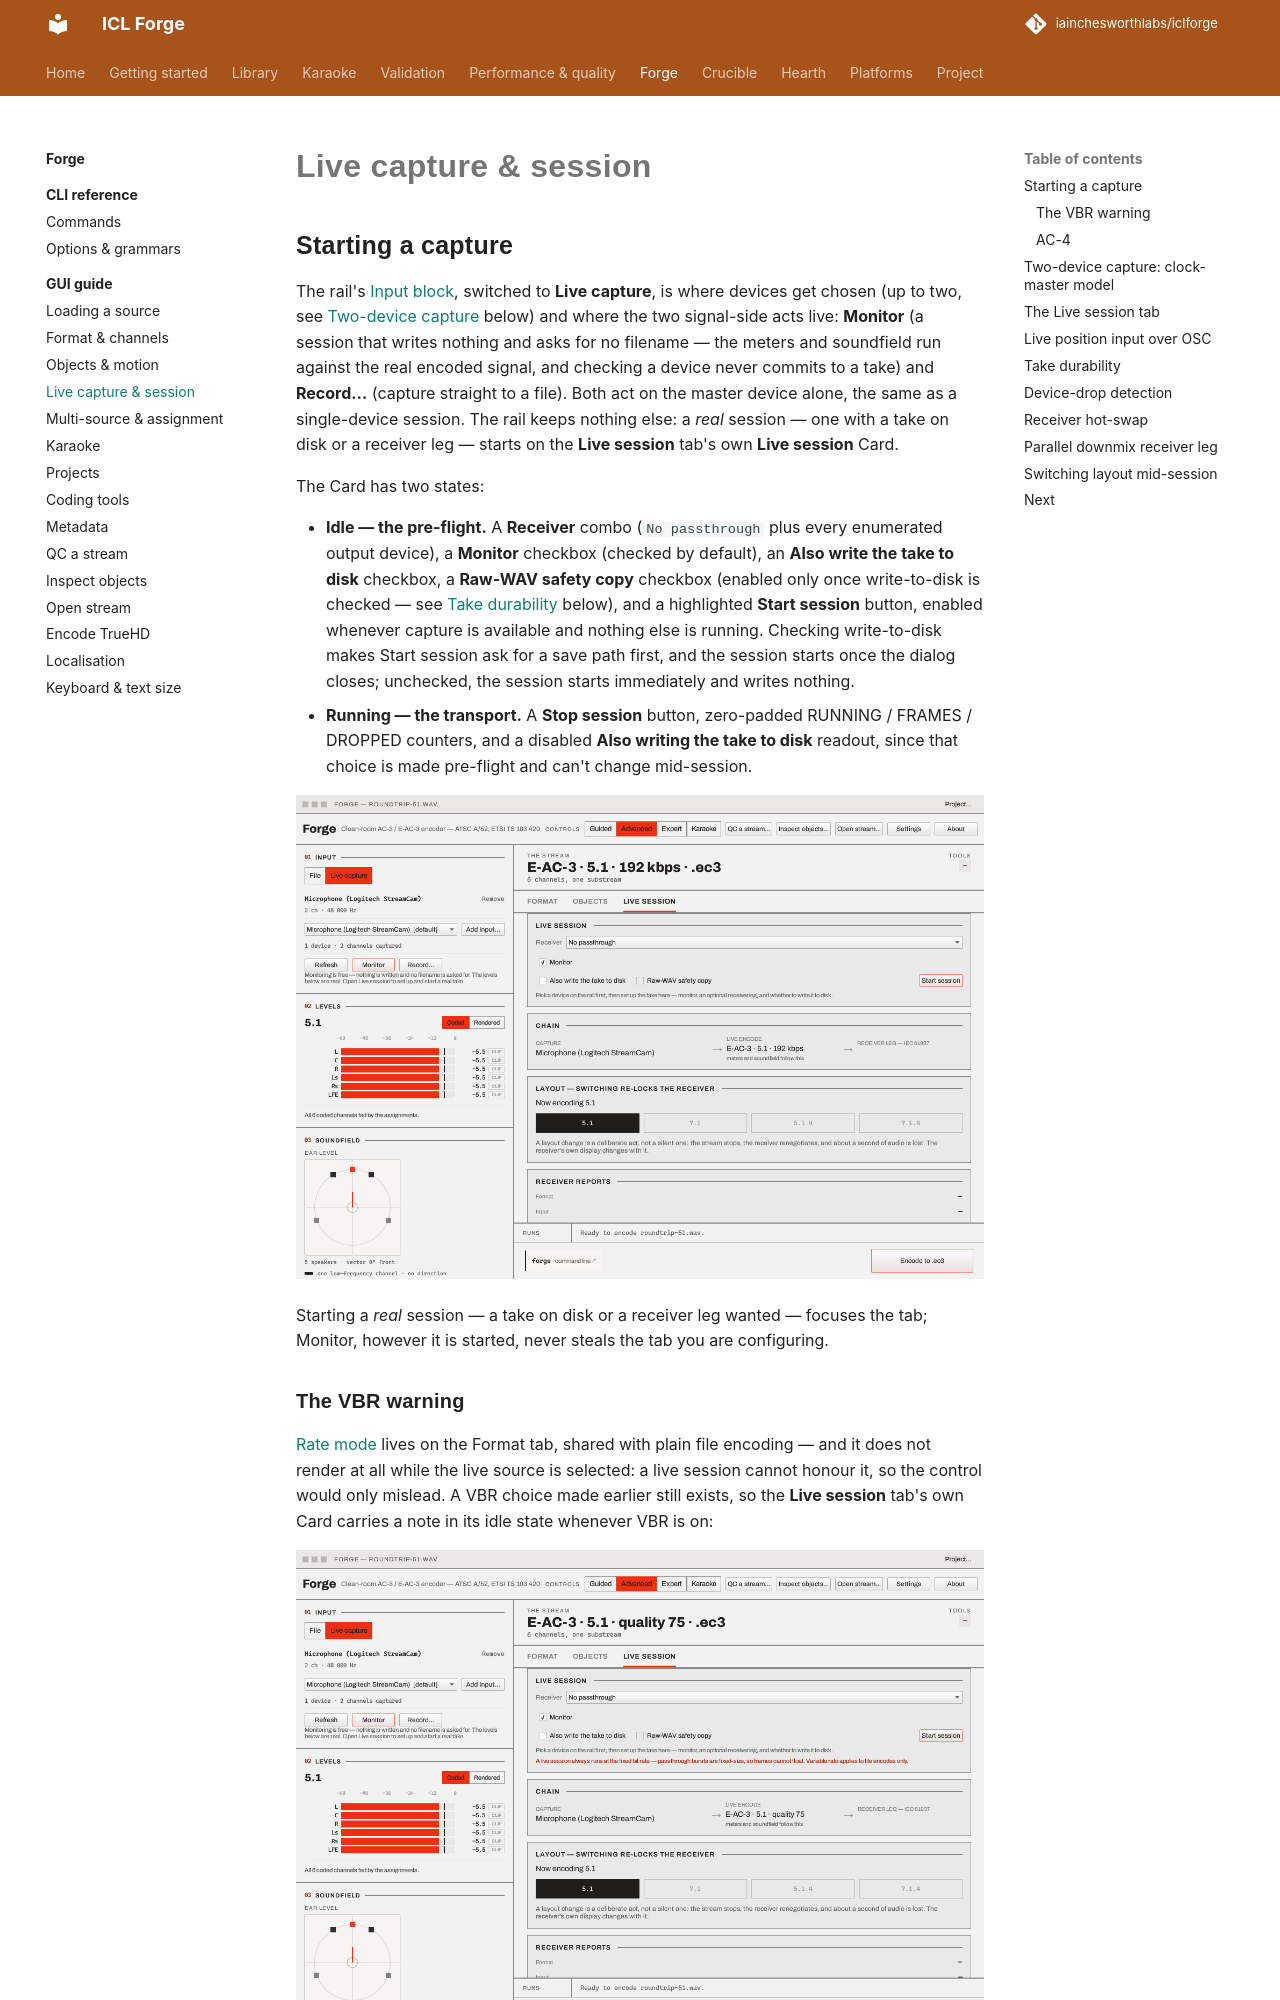

repository: iainchesworthlabs/iclforge · page: forge/gui/live-session/index.html · generator: mkdocs

# Live capture & session

## Starting a capture

The rail's [Input block](loading-a-source.md#01-input), switched to **Live capture**, is where
devices get chosen (up to two, see [Two-device capture](#two-device-capture-clock-master-model)
below) and where the two signal-side acts live: **Monitor** (a session that writes nothing and
asks for no filename — the meters and soundfield run against the real encoded signal, and checking
a device never commits to a take) and **Record…** (capture straight to a file). Both act on the
master device alone, the same as a single-device session. The rail keeps nothing else: a *real*
session — one with a take on disk or a receiver leg — starts on the **Live session** tab's own
**Live session** Card.

The Card has two states:

- **Idle — the pre-flight.** A **Receiver** combo (`No passthrough` plus every enumerated output
  device), a **Monitor** checkbox (checked by default), an **Also write the take to disk**
  checkbox, a **Raw-WAV safety copy** checkbox (enabled only once write-to-disk is checked — see
  [Take durability](#take-durability) below), and a highlighted **Start session** button, enabled
  whenever capture is available and nothing else is running. Checking write-to-disk makes Start
  session ask for a save path first, and the session starts once the dialog closes; unchecked, the
  session starts immediately and writes nothing.
- **Running — the transport.** A **Stop session** button, zero-padded RUNNING / FRAMES / DROPPED
  counters, and a disabled **Also writing the take to disk** readout, since that choice is made
  pre-flight and can't change mid-session.

![The idle Live session card — receiver, monitor, write-to-disk and the highlighted Start session
button](screenshots/live-session-idle.png)

Starting a *real* session — a take on disk or a receiver leg wanted — focuses the tab; Monitor,
however it is started, never steals the tab you are configuring.

### The VBR warning

[Rate mode](format-and-channels.md#rate-mode-constant-or-variable) lives on the Format tab,
shared with plain file encoding — and it does not render at all while the live source is
selected: a live session cannot honour it, so the control would only mislead. A VBR choice made
earlier still exists, so the **Live session** tab's own Card carries a note in its idle state
whenever VBR is on:

![The live-session VBR warning, now on the Live session tab's own
card](screenshots/live-session-vbr-note.png)

A live session always runs at the fixed bit rate, regardless of the rate mode: IEC 61937
passthrough bursts are fixed-size per access unit, and nothing renegotiates burst framing
mid-stream, so the VBR setting is dropped unconditionally before a session ever starts. The
run entry a real session opens says so too — its rate text is always the fixed rate.

!!! note "No screenshot of an active session here"
    The idle Card above is a real capture, taken against a running build with a real device
    enumerated on the machine. A session actually *running* is not shown: driving one would mean
    recording live audio through a microphone just to illustrate a UI state, so the running
    transport, the chain strip mid-run, the reconnection banner, and the Live room's live-only
    controls are described from the implementation rather than photographed.

### AC-4

A live session encodes AC-3 or E-AC-3. With AC-4 chosen as the codec on the
[Format tab](format-and-channels.md#ac-4), **Start session** and the rail's **Monitor** both refuse,
with a status line saying a live session encodes AC-3 or E-AC-3, and nothing starts; pick one of
those codecs first. The command line goes further here: `forge live` takes `codec=ac4` (mono,
stereo, 5.0 or 5.1), monitors the AC-4 it encodes and hands a receiver the parallel 5.1 AC-3 leg,
since no receiver found takes AC-4 over IEC 61937 — see
[CLI → Commands → Live & hardware](../cli/commands.md#live-hardware). The GUI has no AC-4 live
path, and the rail's **Record…** has no AC-4 encoder behind it either (it builds the AC-3 and
E-AC-3 encoders only); record an AC-4 take with `forge record … codec=ac4`. TrueHD is not a live
codec in either program: `forge record` refuses `codec=truehd`.
